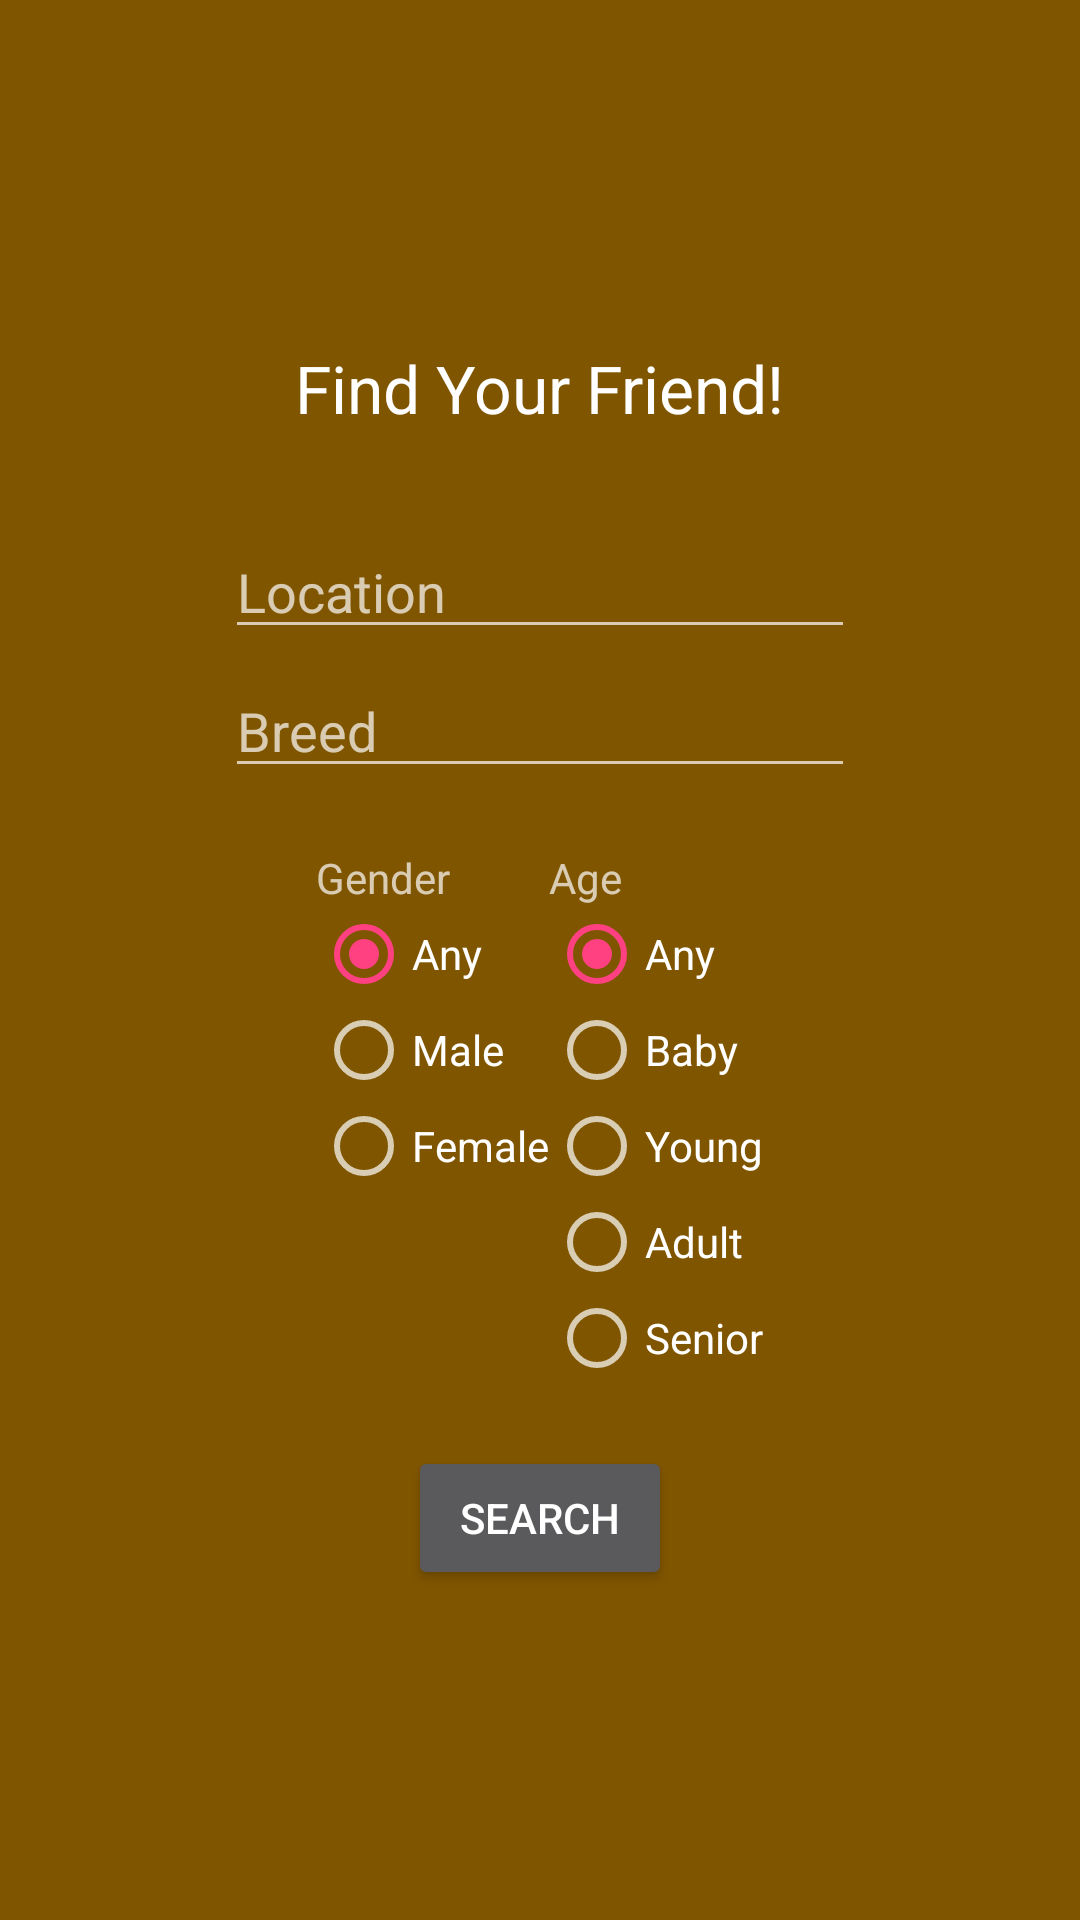

Reconstruct the res/layout file that produces this screen, plus the resources it refers to.
<!-- AndroidManifest.xml: application theme AppTheme -->
<!-- res/layout/activity_main.xml -->
<?xml version="1.0" encoding="utf-8"?>
<RelativeLayout xmlns:android="http://schemas.android.com/apk/res/android"
    xmlns:tools="http://schemas.android.com/tools"
    android:layout_width="match_parent"
    android:layout_height="match_parent"
    android:gravity="center"
    android:paddingBottom="@dimen/activity_vertical_margin"
    android:paddingLeft="@dimen/activity_horizontal_margin"
    android:paddingRight="@dimen/activity_horizontal_margin"
    android:paddingTop="@dimen/activity_vertical_margin"
    android:background="@color/primaryBackground"
    tools:context="com.mycompany.fureverfriend.MainActivity">

    <LinearLayout
        android:layout_width="wrap_content"
        android:layout_height="wrap_content"
        android:orientation="vertical"
        android:gravity="center"
        android:id="@+id/linearLayout"
        android:layout_alignParentTop="true"
        android:layout_centerHorizontal="true">

        <TextView
            android:layout_width="wrap_content"
            android:layout_height="wrap_content"
            android:textAppearance="?android:attr/textAppearanceLarge"
            android:text="@string/find_friend"
            android:id="@+id/textView"
            android:layout_marginTop="5dp" />

        <EditText
            android:layout_width="wrap_content"
            android:layout_height="wrap_content"
            android:inputType="textPersonName"
            android:ems="10"
            android:id="@+id/edtLocation"
            android:layout_marginTop="31dp"
            android:hint="@string/location" />

        <EditText
            android:layout_width="wrap_content"
            android:layout_height="wrap_content"
            android:inputType="textPersonName"
            android:ems="10"
            android:id="@+id/edtBreed"
            android:layout_marginTop="5dp"
            android:hint="@string/breed" />

        <LinearLayout
            android:layout_width="wrap_content"
            android:layout_height="wrap_content"
            android:orientation="horizontal"
            android:weightSum="2"
            android:layout_marginTop="-25dp">

            <LinearLayout
                android:id="@+id/genderList"
                android:layout_width="0dp"
                android:layout_weight="1"
                android:orientation="vertical"
                android:layout_height="wrap_content">

                <TextView
                    android:layout_width="wrap_content"
                    android:layout_height="wrap_content"
                    android:text="@string/gender"
                    android:layout_marginTop="45dp" />

                <RadioGroup
                    android:layout_width="wrap_content"
                    android:layout_height="wrap_content"
                    android:id="@+id/rdgGender">

                    <RadioButton
                        android:layout_width="wrap_content"
                        android:layout_height="wrap_content"
                        android:text="@string/any"
                        android:id="@+id/radGenderAny"
                        android:checked="true" />

                    <RadioButton
                        android:layout_width="wrap_content"
                        android:layout_height="wrap_content"
                        android:text="@string/male"
                        android:id="@+id/radMale" />

                    <RadioButton
                        android:layout_width="wrap_content"
                        android:layout_height="wrap_content"
                        android:text="@string/female"
                        android:id="@+id/radFemale" />

                </RadioGroup>

            </LinearLayout>

            <LinearLayout
                android:id="@+id/ageList"
                android:layout_width="0dp"
                android:layout_weight="1"
                android:layout_height="wrap_content"
                android:orientation="vertical">

                <TextView
                    android:layout_width="wrap_content"
                    android:layout_height="wrap_content"
                    android:text="@string/age"
                    android:layout_marginTop="45dp" />

                <RadioGroup
                    android:layout_width="wrap_content"
                    android:layout_height="wrap_content"
                    android:id="@+id/rdgAge">

                    <RadioButton
                        android:layout_width="wrap_content"
                        android:layout_height="wrap_content"
                        android:text="@string/any"
                        android:id="@+id/radAgeAny"
                        android:checked="true" />

                    <RadioButton
                        android:layout_width="wrap_content"
                        android:layout_height="wrap_content"
                        android:text="@string/baby"
                        android:id="@+id/radBaby" />

                    <RadioButton
                        android:layout_width="wrap_content"
                        android:layout_height="wrap_content"
                        android:text="@string/young"
                        android:id="@+id/radYoung" />

                    <RadioButton
                        android:layout_width="wrap_content"
                        android:layout_height="wrap_content"
                        android:text="@string/adult"
                        android:id="@+id/radAdult" />

                    <RadioButton
                        android:layout_width="wrap_content"
                        android:layout_height="wrap_content"
                        android:text="@string/senior"
                        android:id="@+id/radSenior" />

                </RadioGroup>

            </LinearLayout>

        </LinearLayout>

        <Button
            android:layout_width="wrap_content"
            android:layout_height="wrap_content"
            android:text="@string/search"
            android:id="@+id/btnSearch"
            android:layout_marginTop="20dp"
            android:onClick="passRequest" />

    </LinearLayout>

</RelativeLayout>
<!-- resources referenced by this layout -->
<resources>
  <color name="primaryBackground">#805500</color>
  <string name="adult">Adult</string>
  <string name="age">Age</string>
  <string name="any">Any</string>
  <string name="baby">Baby</string>
  <string name="breed">Breed</string>
  <string name="female">Female</string>
  <string name="find_friend">Find Your Friend!</string>
  <string name="gender">Gender</string>
  <string name="location">Location</string>
  <string name="male">Male</string>
  <string name="search">Search</string>
  <string name="senior">Senior</string>
  <string name="young">Young</string>
  <style name="AppTheme" parent="Theme.AppCompat.NoActionBar">
          
          <item name="colorPrimary">@color/primaryBackground</item>
          <item name="colorPrimaryDark">@color/colorPrimaryDark</item>
          <item name="colorAccent">@color/colorAccent</item>
      </style>
  <color name="colorPrimaryDark">#303F9F</color>
  <color name="colorAccent">#FF4081</color>
</resources>
